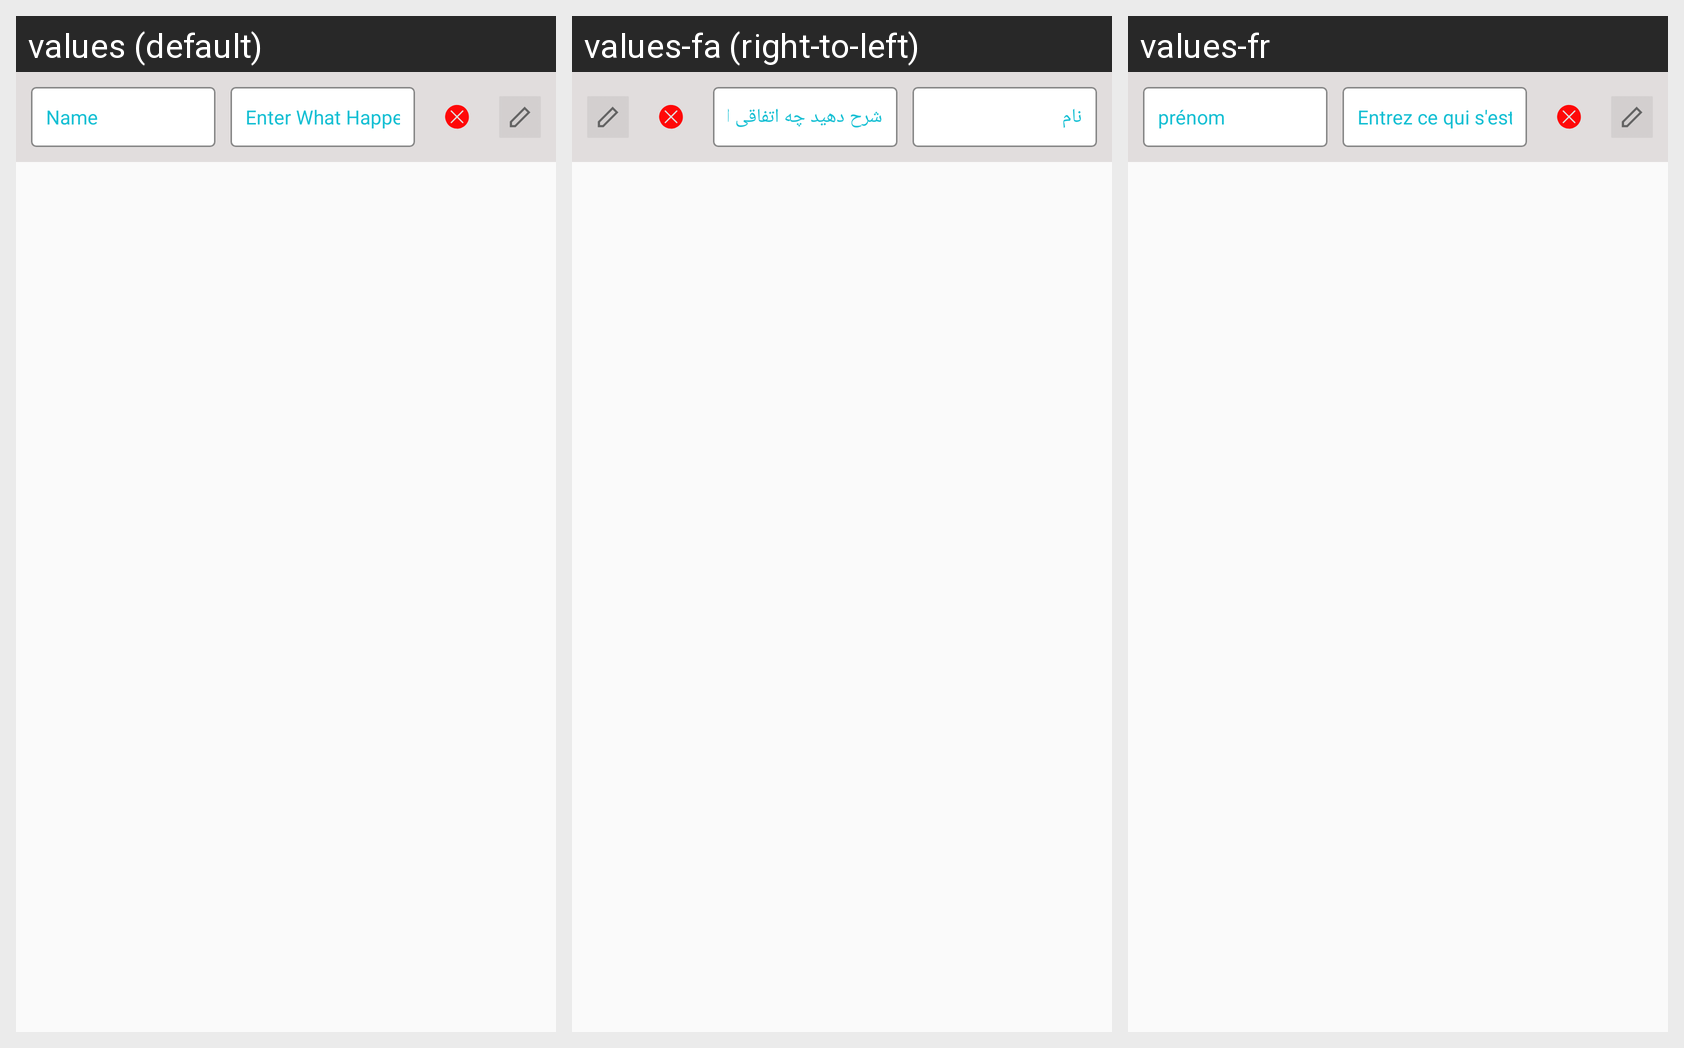

For this localized Android screen grid, give each drawn string resource with its value in every locale shown.
Android screen res/layout/sub_row_allergies.xml rendered under 3 locales, left to right: values (default), values-fa (right-to-left), values-fr. Device: Nexus 5 (rendered at 1080×1920; each locale shown at half size, 540×960, under a caption strip naming it); theme AppTheme.
Strings drawn on this screen, with the default value and each locale's value (text and hints the layout hard-codes, and strings that could not be matched under every locale, appear in the picture but are not listed):

name
  values: Name
  values-fa: نام
  values-fr: prénom

what_happen
  values: Enter What Happened
  values-fa: شرح دهید چه اتفاقی افتاد
  values-fr: Entrez ce qui s'est passé
